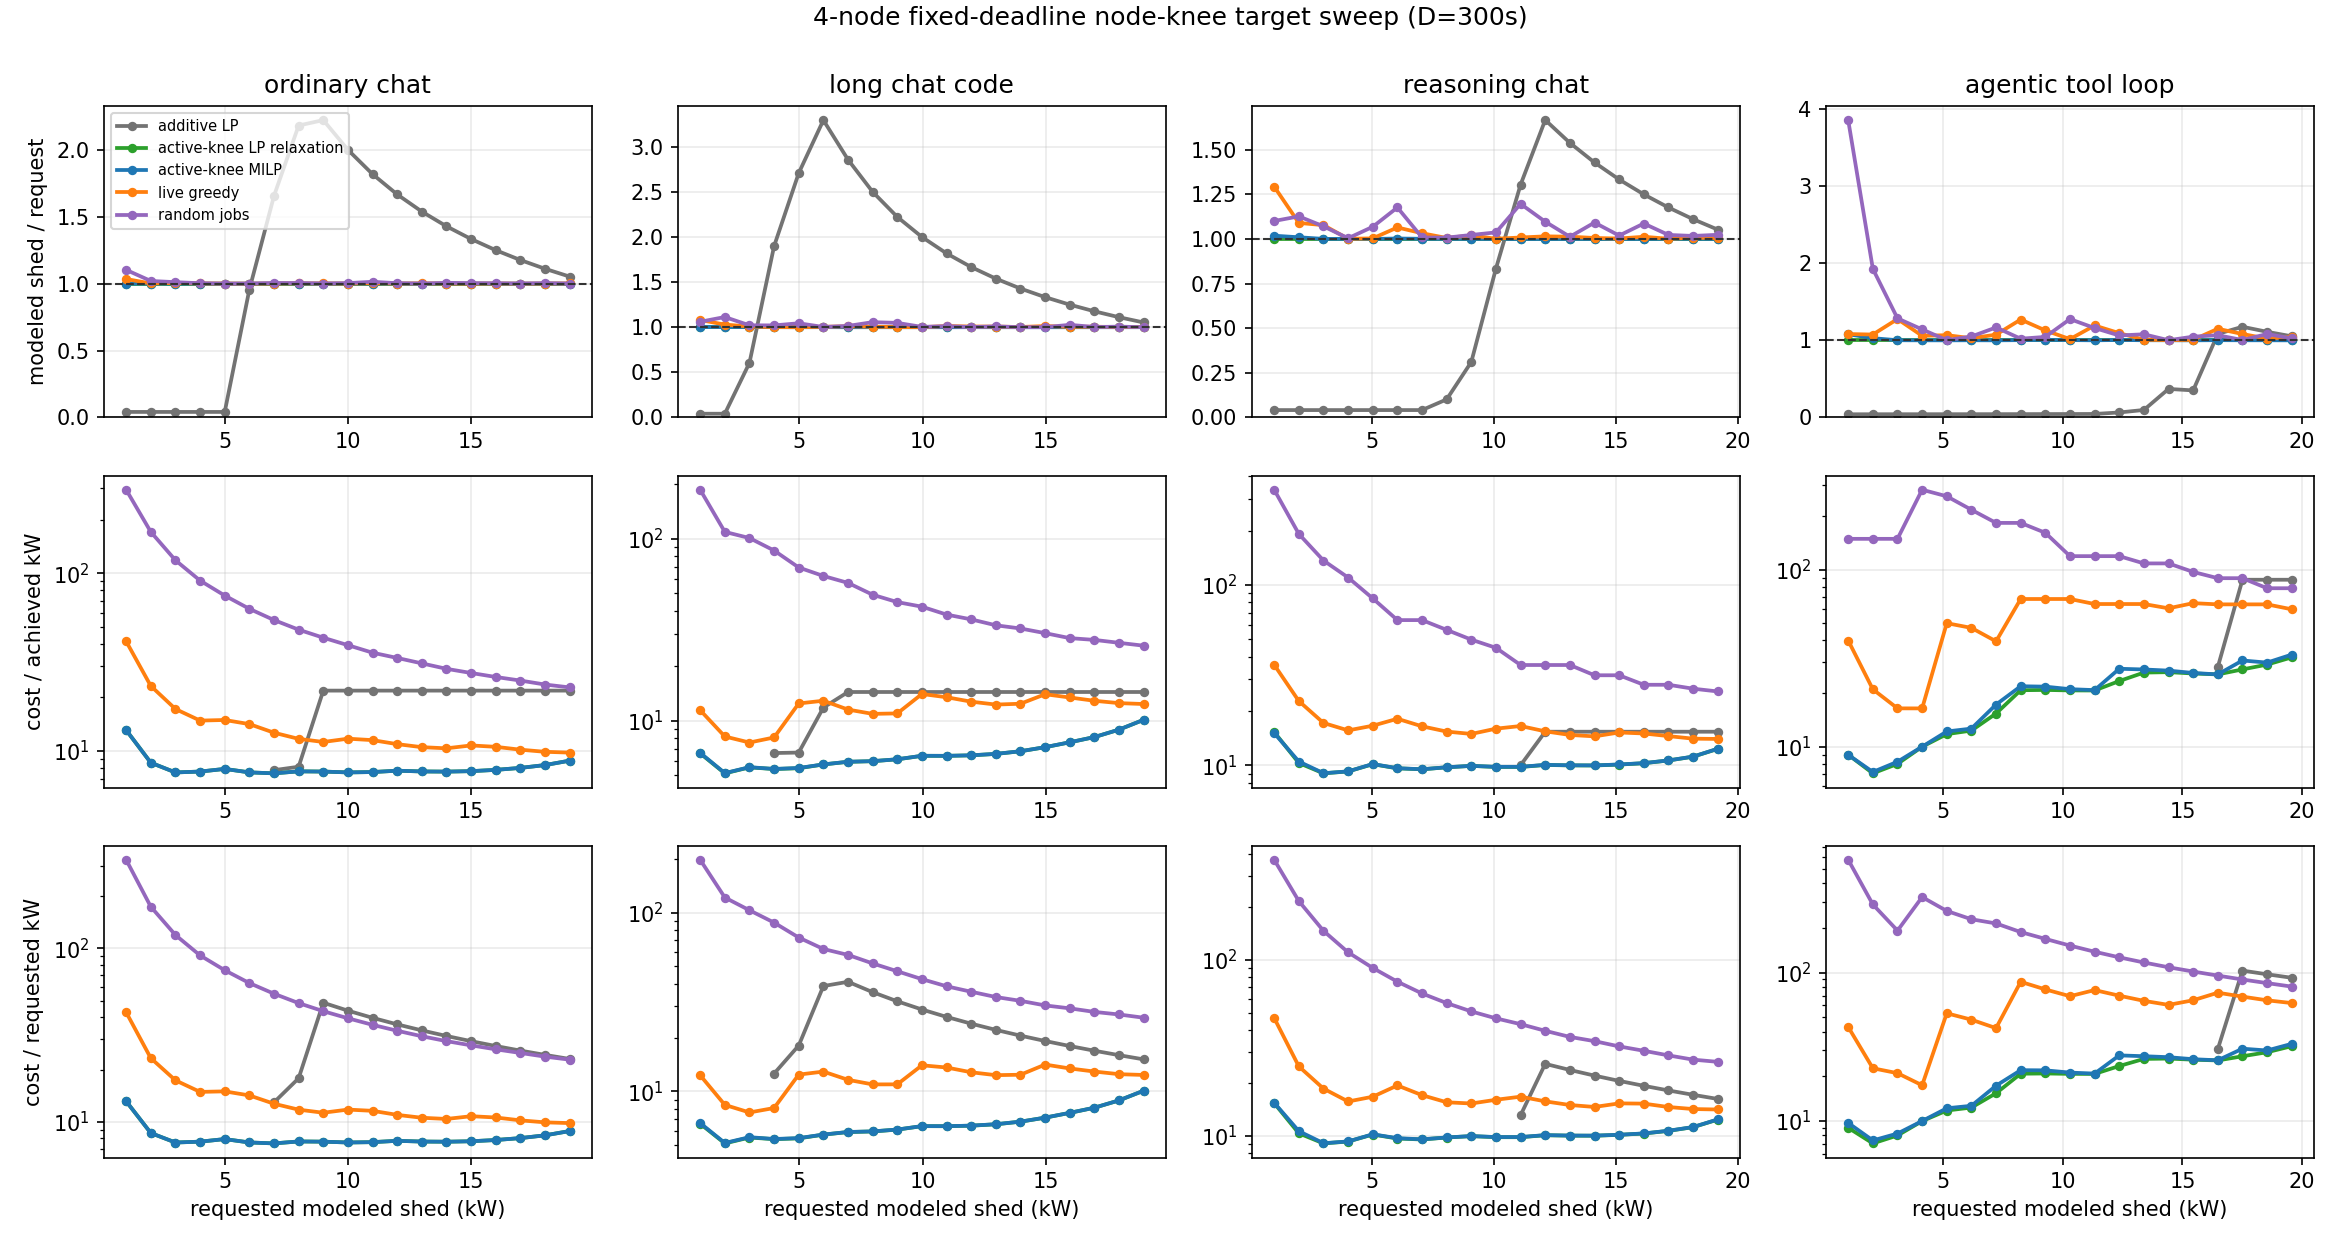

The data file committed next to this chart (first rows):
session_class, source_nodes, jobs, deadline_s, target_frac, target_kw, full_node_kw, method, hit, node_kw, achieved_over_target, active_kw, cost_s, intensity_s_per_kw, requested_intensity_s_per_kw
ordinary_chat, 4, 1439, 300.0, 0.05, 1.001, 20.03, additive LP, False, 0.04141, 0.04135, 1.001, nan, nan, nan
ordinary_chat, 4, 1439, 300.0, 0.05, 1.001, 20.03, active-knee LP relaxation, True, 1.001, 1, 1.393, 13.13, 13.11, 13.11
ordinary_chat, 4, 1439, 300.0, 0.05, 1.001, 20.03, active-knee MILP, True, 1.002, 1, 1.393, 13.14, 13.11, 13.12
ordinary_chat, 4, 1439, 300.0, 0.05, 1.001, 20.03, live greedy, True, 1.036, 1.034, 5.079, 42.84, 41.35, 42.78
ordinary_chat, 4, 1439, 300.0, 0.05, 1.001, 20.03, random jobs, True, 1.104, 1.103, 5.004, 325, 294.3, 324.6
ordinary_chat, 4, 1439, 300.0, 0.1, 2.003, 20.03, additive LP, False, 0.08284, 0.04136, 2.003, nan, nan, nan
ordinary_chat, 4, 1439, 300.0, 0.1, 2.003, 20.03, active-knee LP relaxation, True, 2.003, 1, 1.564, 17.22, 8.598, 8.598
ordinary_chat, 4, 1439, 300.0, 0.1, 2.003, 20.03, active-knee MILP, True, 2.004, 1, 1.564, 17.23, 8.599, 8.601
ordinary_chat, 4, 1439, 300.0, 0.1, 2.003, 20.03, live greedy, True, 2.006, 1.002, 5.245, 46.59, 23.22, 23.26
ordinary_chat, 4, 1439, 300.0, 0.1, 2.003, 20.03, random jobs, True, 2.043, 1.02, 5.365, 348.4, 170.5, 174
ordinary_chat, 4, 1439, 300.0, 0.15, 3.004, 20.03, additive LP, False, 0.1243, 0.04136, 3.004, nan, nan, nan
ordinary_chat, 4, 1439, 300.0, 0.15, 3.004, 20.03, active-knee LP relaxation, True, 3.004, 1.0, 1.768, 22.77, 7.58, 7.58
ordinary_chat, 4, 1439, 300.0, 0.15, 3.004, 20.03, active-knee MILP, True, 3.005, 1, 1.768, 22.78, 7.581, 7.581
ordinary_chat, 4, 1439, 300.0, 0.15, 3.004, 20.03, live greedy, True, 3.02, 1.005, 5.418, 52.04, 17.23, 17.32
ordinary_chat, 4, 1439, 300.0, 0.15, 3.004, 20.03, random jobs, True, 3.038, 1.011, 5.545, 358.8, 118.1, 119.4
ordinary_chat, 4, 1439, 300.0, 0.2, 4.006, 20.03, additive LP, False, 0.1657, 0.04136, 4.006, nan, nan, nan
ordinary_chat, 4, 1439, 300.0, 0.2, 4.006, 20.03, active-knee LP relaxation, True, 4.006, 1, 1.939, 30.71, 7.666, 7.666
ordinary_chat, 4, 1439, 300.0, 0.2, 4.006, 20.03, active-knee MILP, True, 4.006, 1, 1.939, 30.72, 7.668, 7.668
ordinary_chat, 4, 1439, 300.0, 0.2, 4.006, 20.03, live greedy, True, 4.012, 1.001, 5.587, 59.5, 14.83, 14.85
ordinary_chat, 4, 1439, 300.0, 0.2, 4.006, 20.03, random jobs, True, 4.018, 1.003, 5.712, 364.9, 90.81, 91.09
ordinary_chat, 4, 1439, 300.0, 0.25, 5.007, 20.03, additive LP, False, 0.2071, 0.04135, 5.007, nan, nan, nan
ordinary_chat, 4, 1439, 300.0, 0.25, 5.007, 20.03, active-knee LP relaxation, True, 5.007, 1, 3.332, 39.73, 7.934, 7.934
ordinary_chat, 4, 1439, 300.0, 0.25, 5.007, 20.03, active-knee MILP, True, 5.008, 1, 3.332, 39.73, 7.934, 7.935
ordinary_chat, 4, 1439, 300.0, 0.25, 5.007, 20.03, live greedy, True, 5.012, 1.001, 5.757, 74.91, 14.95, 14.96
ordinary_chat, 4, 1439, 300.0, 0.25, 5.007, 20.03, random jobs, True, 5.008, 1, 5.882, 374.6, 74.8, 74.81
ordinary_chat, 4, 1439, 300.0, 0.3, 6.009, 20.03, additive LP, False, 5.741, 0.9554, 6.009, nan, nan, nan
ordinary_chat, 4, 1439, 300.0, 0.3, 6.009, 20.03, active-knee LP relaxation, True, 6.009, 1, 3.503, 45.58, 7.586, 7.586
ordinary_chat, 4, 1439, 300.0, 0.3, 6.009, 20.03, active-knee MILP, True, 6.009, 1, 3.503, 45.59, 7.586, 7.587
ordinary_chat, 4, 1439, 300.0, 0.3, 6.009, 20.03, live greedy, True, 6.01, 1, 5.973, 85.16, 14.17, 14.17
ordinary_chat, 4, 1439, 300.0, 0.3, 6.009, 20.03, random jobs, True, 6.014, 1.001, 6.053, 379, 63.01, 63.07
ordinary_chat, 4, 1439, 300.0, 0.35, 7.01, 20.03, additive LP, True, 11.61, 1.656, 7.01, 90.61, 7.806, 12.93
ordinary_chat, 4, 1439, 300.0, 0.35, 7.01, 20.03, active-knee LP relaxation, True, 7.01, 1, 3.674, 52.52, 7.492, 7.492
ordinary_chat, 4, 1439, 300.0, 0.35, 7.01, 20.03, active-knee MILP, True, 7.011, 1, 3.674, 52.52, 7.492, 7.492
ordinary_chat, 4, 1439, 300.0, 0.35, 7.01, 20.03, live greedy, True, 7.017, 1.001, 6.145, 88.95, 12.68, 12.69
ordinary_chat, 4, 1439, 300.0, 0.35, 7.01, 20.03, random jobs, True, 7.044, 1.005, 6.229, 383.8, 54.49, 54.75
ordinary_chat, 4, 1439, 300.0, 0.4, 8.012, 20.03, additive LP, True, 17.48, 2.182, 8.012, 142.6, 8.161, 17.8
ordinary_chat, 4, 1439, 300.0, 0.4, 8.012, 20.03, active-knee LP relaxation, True, 8.012, 1, 3.845, 61.59, 7.688, 7.688
ordinary_chat, 4, 1439, 300.0, 0.4, 8.012, 20.03, active-knee MILP, True, 8.012, 1, 3.845, 61.6, 7.688, 7.688
ordinary_chat, 4, 1439, 300.0, 0.4, 8.012, 20.03, live greedy, True, 8.028, 1.002, 6.318, 93.98, 11.71, 11.73
ordinary_chat, 4, 1439, 300.0, 0.4, 8.012, 20.03, random jobs, True, 8.048, 1.005, 6.4, 387.2, 48.11, 48.33
ordinary_chat, 4, 1439, 300.0, 0.45, 9.013, 20.03, additive LP, True, 20.03, 2.222, 8.446, 437.8, 21.86, 48.58
ordinary_chat, 4, 1439, 300.0, 0.45, 9.013, 20.03, active-knee LP relaxation, True, 9.013, 1, 5.151, 69.1, 7.667, 7.667
ordinary_chat, 4, 1439, 300.0, 0.45, 9.013, 20.03, active-knee MILP, True, 9.014, 1, 5.151, 69.11, 7.666, 7.667
ordinary_chat, 4, 1439, 300.0, 0.45, 9.013, 20.03, live greedy, True, 9.026, 1.001, 6.488, 101.5, 11.25, 11.26
ordinary_chat, 4, 1439, 300.0, 0.45, 9.013, 20.03, random jobs, True, 9.023, 1.001, 6.567, 391.2, 43.36, 43.41
ordinary_chat, 4, 1439, 300.0, 0.5, 10.01, 20.03, additive LP, True, 20.03, 2, 8.446, 437.8, 21.86, 43.72
ordinary_chat, 4, 1439, 300.0, 0.5, 10.01, 20.03, active-knee LP relaxation, True, 10.01, 1, 5.322, 75.95, 7.584, 7.584
ordinary_chat, 4, 1439, 300.0, 0.5, 10.01, 20.03, active-knee MILP, True, 10.01, 1, 5.322, 75.95, 7.584, 7.584
ordinary_chat, 4, 1439, 300.0, 0.5, 10.01, 20.03, live greedy, True, 10.02, 1.001, 6.658, 117.6, 11.73, 11.74
ordinary_chat, 4, 1439, 300.0, 0.5, 10.01, 20.03, random jobs, True, 10.05, 1.004, 6.743, 395.6, 39.36, 39.51
ordinary_chat, 4, 1439, 300.0, 0.55, 11.02, 20.03, additive LP, True, 20.03, 1.818, 8.446, 437.8, 21.86, 39.74
ordinary_chat, 4, 1439, 300.0, 0.55, 11.02, 20.03, active-knee LP relaxation, True, 11.02, 1, 5.493, 83.92, 7.618, 7.618
ordinary_chat, 4, 1439, 300.0, 0.55, 11.02, 20.03, active-knee MILP, True, 11.02, 1, 5.493, 83.93, 7.619, 7.619
ordinary_chat, 4, 1439, 300.0, 0.55, 11.02, 20.03, live greedy, True, 11.05, 1.003, 6.892, 127.2, 11.51, 11.55
ordinary_chat, 4, 1439, 300.0, 0.55, 11.02, 20.03, random jobs, True, 11.17, 1.014, 6.934, 398.9, 35.71, 36.21
ordinary_chat, 4, 1439, 300.0, 0.6, 12.02, 20.03, additive LP, True, 20.03, 1.667, 8.446, 437.8, 21.86, 36.43
ordinary_chat, 4, 1439, 300.0, 0.6, 12.02, 20.03, active-knee LP relaxation, True, 12.02, 1.0, 7.08, 93.17, 7.753, 7.753
ordinary_chat, 4, 1439, 300.0, 0.6, 12.02, 20.03, active-knee MILP, True, 12.02, 1, 7.08, 93.18, 7.753, 7.753
ordinary_chat, 4, 1439, 300.0, 0.6, 12.02, 20.03, live greedy, True, 12.03, 1.001, 7.059, 131.5, 10.93, 10.94
ordinary_chat, 4, 1439, 300.0, 0.6, 12.02, 20.03, random jobs, True, 12.06, 1.003, 7.085, 402.3, 33.36, 33.47
... 320 more rows
